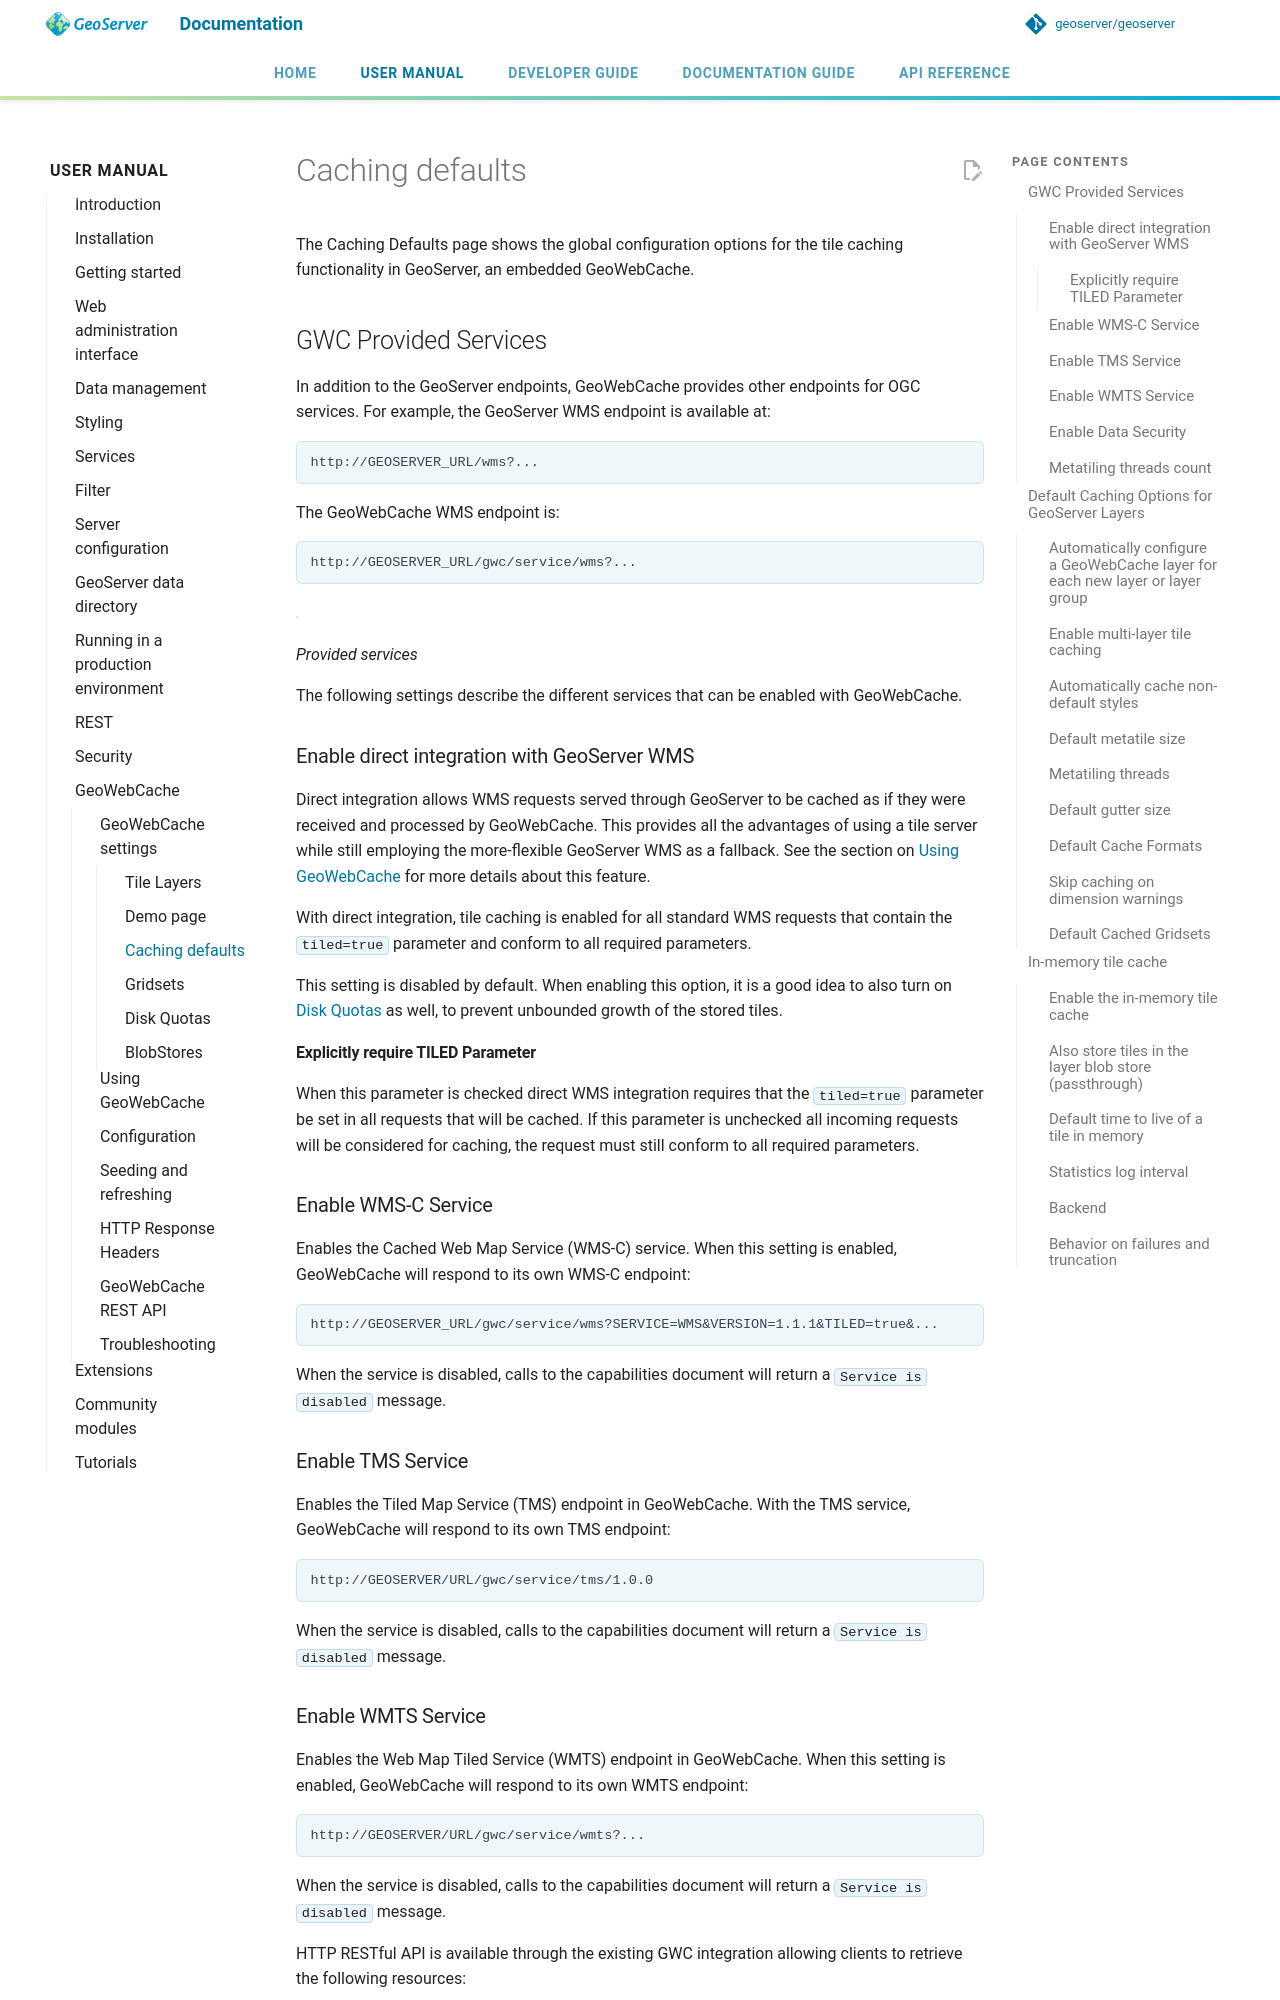

repository: JavaAPEXX/geoserver-Migrated20261119214137 · page: latest/en/user/geowebcache/webadmin/defaults/index.html · generator: mkdocs

# Caching defaults

The Caching Defaults page shows the global configuration options for the tile caching functionality in GeoServer, an embedded GeoWebCache.

## GWC Provided Services

In addition to the GeoServer endpoints, GeoWebCache provides other endpoints for OGC services. For example, the GeoServer WMS endpoint is available at:

    http://GEOSERVER_URL/wms?...

The GeoWebCache WMS endpoint is:

    http://GEOSERVER_URL/gwc/service/wms?...

![](img/defaults_services.png)

*Provided services*

The following settings describe the different services that can be enabled with GeoWebCache.

### Enable direct integration with GeoServer WMS

Direct integration allows WMS requests served through GeoServer to be cached as if they were received and processed by GeoWebCache. This provides all the advantages of using a tile server while still employing the more-flexible GeoServer WMS as a fallback. See the section on [Using GeoWebCache](../using.md) for more details about this feature.

With direct integration, tile caching is enabled for all standard WMS requests that contain the `tiled=true` parameter and conform to all required parameters.

This setting is disabled by default. When enabling this option, it is a good idea to also turn on [Disk Quotas](diskquotas.md) as well, to prevent unbounded growth of the stored tiles.

#### Explicitly require TILED Parameter

When this parameter is checked direct WMS integration requires that the `tiled=true` parameter be set in all requests that will be cached. If this parameter is unchecked all incoming requests will be considered for caching, the request must still conform to all required parameters.

### Enable WMS-C Service

Enables the Cached Web Map Service (WMS-C) service. When this setting is enabled, GeoWebCache will respond to its own WMS-C endpoint:

    http://GEOSERVER_URL/gwc/service/wms?SERVICE=WMS&VERSION=1.1.1&TILED=true&...

When the service is disabled, calls to the capabilities document will return a `Service is disabled` message.

### Enable TMS Service

Enables the Tiled Map Service (TMS) endpoint in GeoWebCache. With the TMS service, GeoWebCache will respond to its own TMS endpoint:

    http://GEOSERVER/URL/gwc/service/tms/1.0.0

When the service is disabled, calls to the capabilities document will return a `Service is disabled` message.

### Enable WMTS Service

Enables the Web Map Tiled Service (WMTS) endpoint in GeoWebCache. When this setting is enabled, GeoWebCache will respond to its own WMTS endpoint:

    http://GEOSERVER/URL/gwc/service/wmts?...

When the service is disabled, calls to the capabilities document will return a `Service is disabled` message.

HTTP RESTful API is available through the existing GWC integration allowing clients to retrieve the following resources:

- capabilities document
- tile
- feature info

For more information read [GWC WMTS documentation](https://geowebcache.osgeo.org/docs/current/services/wmts.md).

### Enable Data Security

Enables the [GeoServer Data Security](../config.md#gwc_data_security) in the embedded GeoWebCache.

### Metatiling threads count

This setting determines the number of threads that will be used to encode and save metatiles. By default, a user requested tile will be encoded on main request thread and immediately returned, but the remaining tiles will be encoded and saved on asynchronous threads to decrease latency experienced by the user.

Possible values for this setting:

- **unset**, which will use a default thread pool size, equal to 2 times the number of cores
- **0**, which will disable concurrency and all tiles belonging to the metatile will be encoded/saved on the main request thread
- **a positive integer**, which will set the number of threads to the specified value

## Default Caching Options for GeoServer Layers

This section describes the configuration of the various defaults and other global options for the tile cache in GeoServer.

![](img/defaults_options.png)

*Default caching options*
